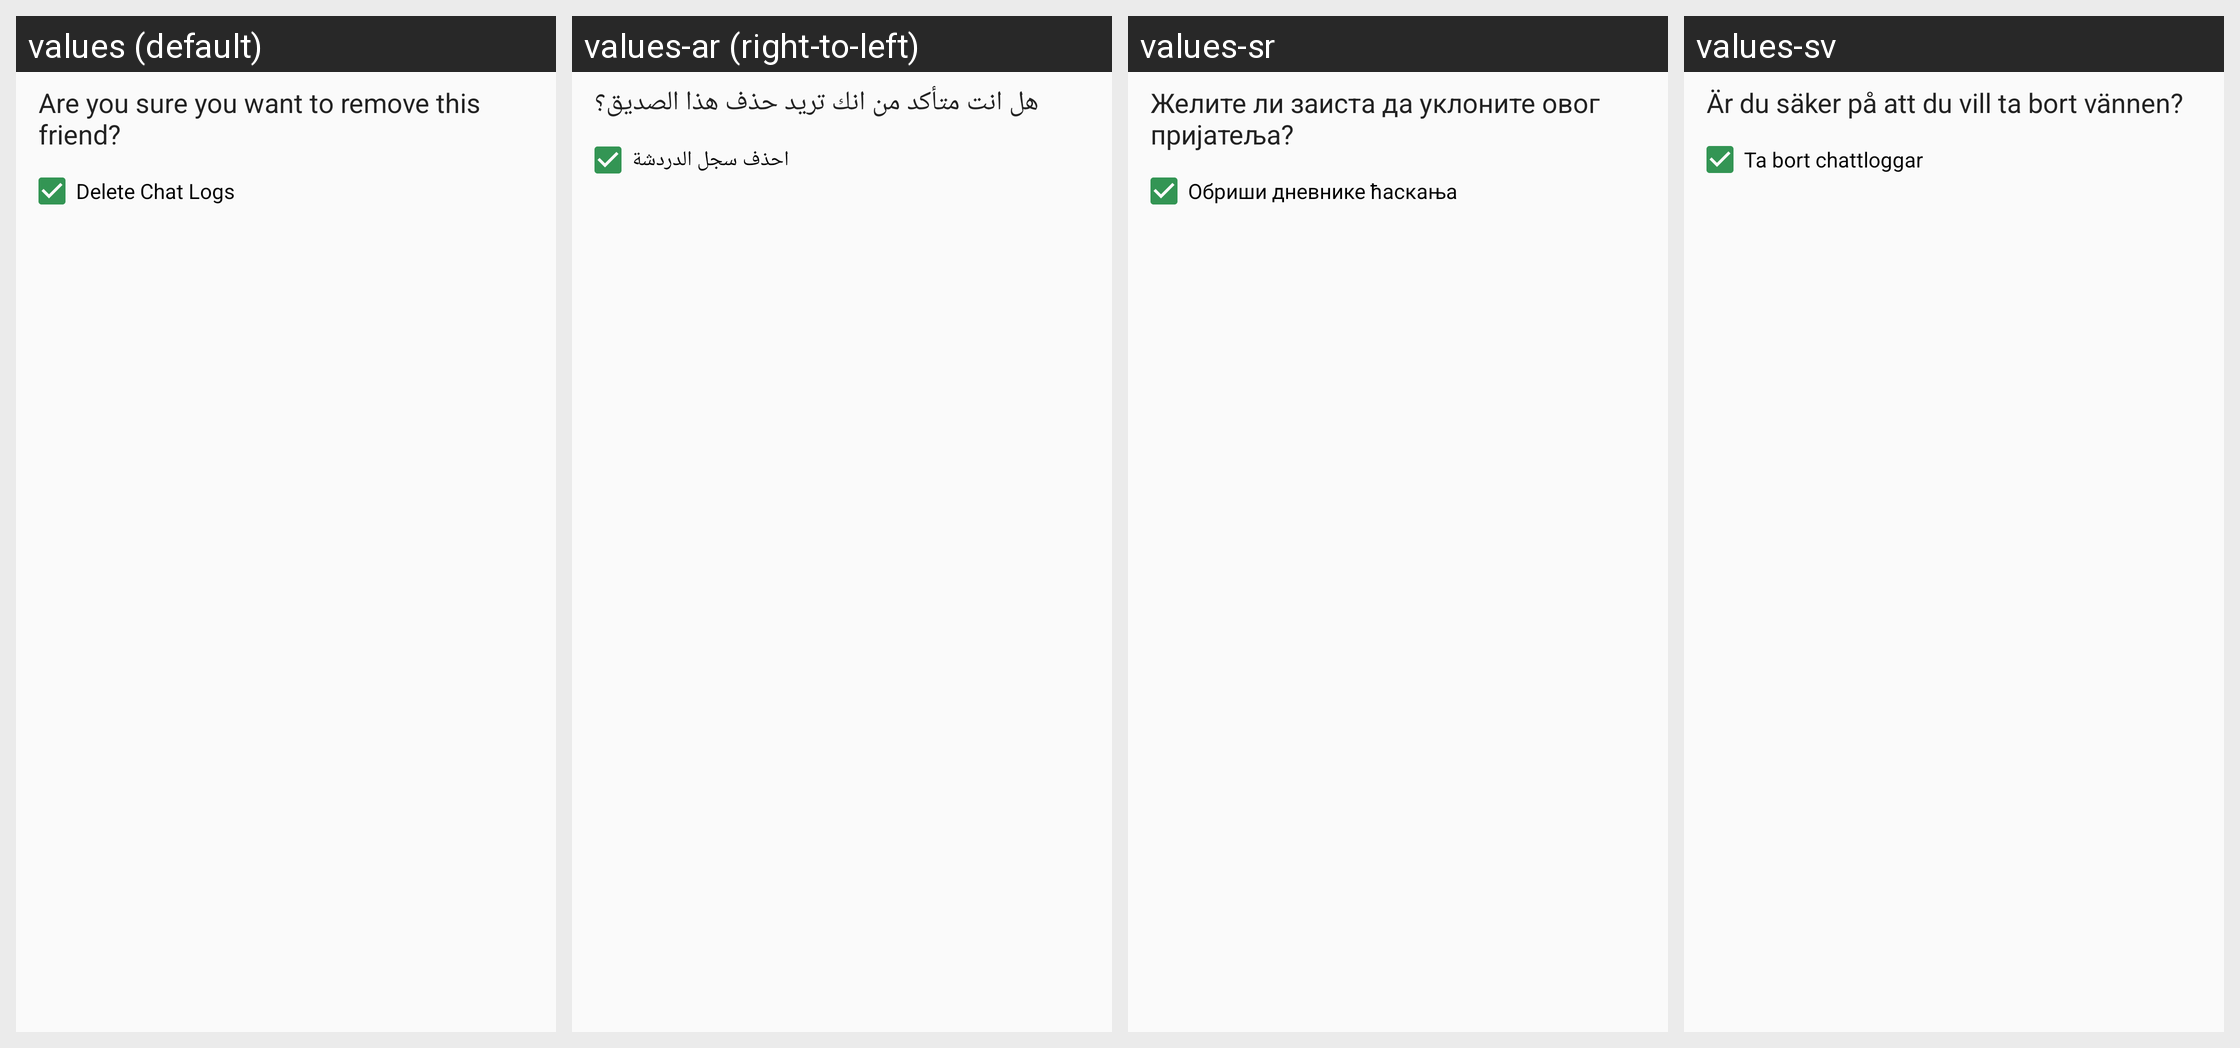

Here is an Android app screen in its default locale and in the app's own translations. Write out the translated-string differences for the strings that appear on this screen.
Android screen res/layout/dialog_delete_friend.xml rendered under 4 locales, left to right: values (default), values-ar (right-to-left), values-sr, values-sv. Device: Nexus 5 (rendered at 1080×1920; each locale shown at half size, 540×960, under a caption strip naming it); theme AntoxTheme.
Other locales in the repository, not shown: values-bg, values-ca, values-cs, values-de, values-el, values-es, values-fa, values-fi, values-fr, values-hr, values-hu, values-it, values-ja, values-ms, values-nb, values-nl, values-pl, values-pt, values-pt-rBR, values-pt-rPT, values-ru, values-sk, values-sq, values-tr, values-uk, values-zh-rCN.
Strings drawn on this screen, with the default value and each locale's value (text and hints the layout hard-codes, and strings that could not be matched under every locale, appear in the picture but are not listed):

friend_action_delete_friend_confirmation
  values: Are you sure you want to remove this friend?
  values-ar: هل انت متأكد من انك تريد حذف هذا الصديق؟
  values-sr: Желите ли заиста да уклоните овог пријатеља?
  values-sv: Är du säker på att du vill ta bort vännen?

friend_action_delete_chat
  values: Delete Chat Logs
  values-ar: احذف سجل الدردشة
  values-sr: Обриши дневнике ћаскања
  values-sv: Ta bort chattloggar
